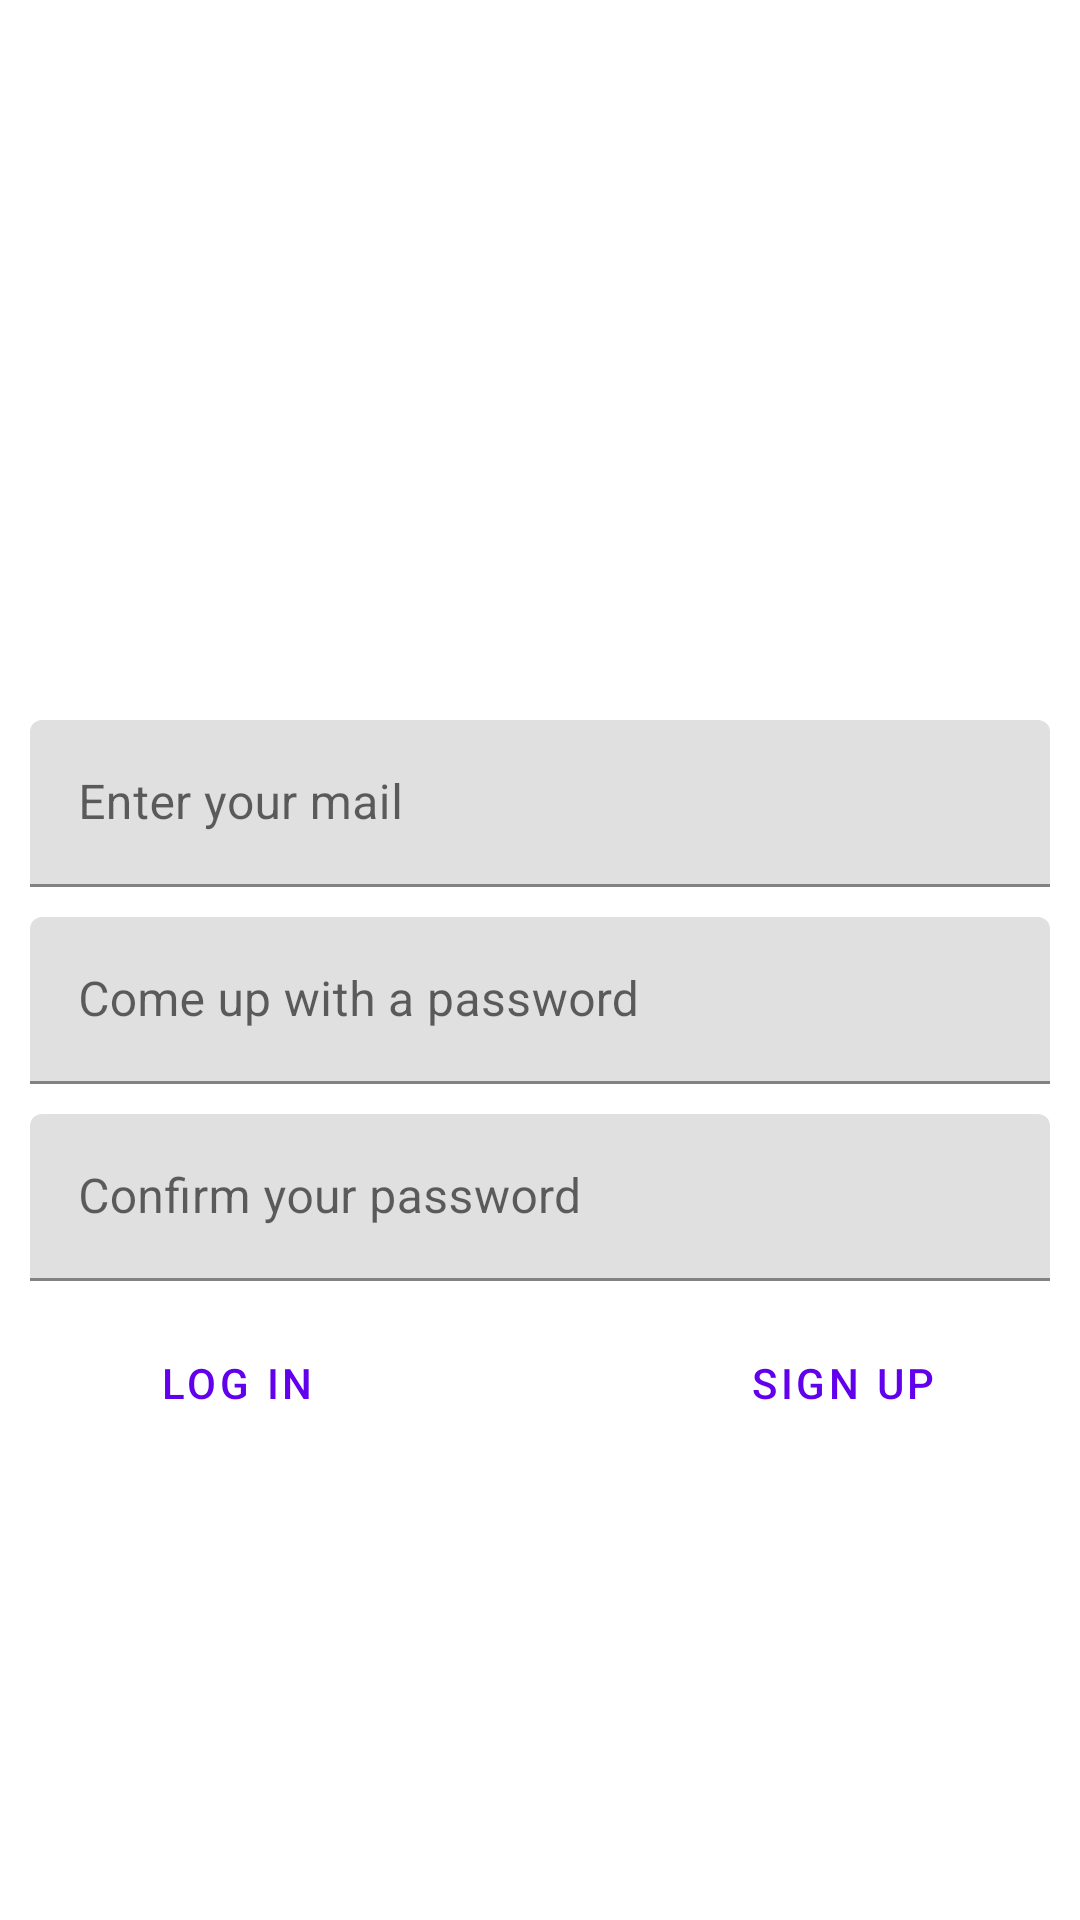

This screen was rendered from an Android layout file. Write that file and the resources it references.
<!-- AndroidManifest.xml: application theme Theme.Hotel -->
<!-- res/layout/fragment_sign.xml -->
<?xml version="1.0" encoding="utf-8"?>
<androidx.constraintlayout.widget.ConstraintLayout xmlns:android="http://schemas.android.com/apk/res/android"
    xmlns:tools="http://schemas.android.com/tools"
    android:layout_width="match_parent"
    android:layout_height="match_parent"
    xmlns:app="http://schemas.android.com/apk/res-auto"
    tools:context=".Fragments.SignFragment"
    android:padding="10dp">

    <com.google.android.material.textfield.TextInputLayout
        android:id="@+id/emailSignUp"
        android:layout_width="0dp"
        android:layout_height="wrap_content"
        android:hint="@string/email_signup"

        app:layout_constraintStart_toStartOf="parent"
        app:layout_constraintEnd_toEndOf="parent"
        app:layout_constraintTop_toTopOf="parent"
        app:layout_constraintBottom_toTopOf="@id/passwordSignUp"

        android:layout_marginTop="230dp">

        <com.google.android.material.textfield.TextInputEditText
            android:layout_width="match_parent"
            android:layout_height="wrap_content"

            android:inputType="textEmailAddress"
            android:maxLines="1"/>

    </com.google.android.material.textfield.TextInputLayout>

    <com.google.android.material.textfield.TextInputLayout
        android:id="@+id/passwordSignUp"
        android:layout_width="0dp"
        android:layout_height="wrap_content"
        android:hint="@string/password_signup"

        app:layout_constraintStart_toStartOf="parent"
        app:layout_constraintEnd_toEndOf="parent"
        app:layout_constraintTop_toBottomOf="@id/emailSignUp"
        app:layout_constraintBottom_toTopOf="@id/passwordConfSignUp"
        android:layout_marginTop="10dp">

        <com.google.android.material.textfield.TextInputEditText
            android:layout_width="match_parent"
            android:layout_height="wrap_content"

            android:inputType="textPassword"
            android:maxLines="1"/>

    </com.google.android.material.textfield.TextInputLayout>

    <com.google.android.material.textfield.TextInputLayout
        android:id="@+id/passwordConfSignUp"
        android:layout_width="0dp"
        android:layout_height="wrap_content"
        android:hint="@string/password_conf_signup"

        app:layout_constraintStart_toStartOf="parent"
        app:layout_constraintEnd_toEndOf="parent"
        app:layout_constraintTop_toBottomOf="@id/passwordSignUp"

        android:layout_marginTop="10dp">

        <com.google.android.material.textfield.TextInputEditText
            android:layout_width="match_parent"
            android:layout_height="wrap_content"

            android:inputType="textPassword"
            android:maxLines="1"/>

    </com.google.android.material.textfield.TextInputLayout>

    <Button
        android:id="@+id/signUpBtn"

        android:layout_width="wrap_content"
        android:layout_height="wrap_content"

        app:layout_constraintEnd_toEndOf="@id/passwordConfSignUp"
        app:layout_constraintTop_toBottomOf="@id/passwordConfSignUp"
        android:layout_marginEnd="25dp"
        android:layout_marginTop="10dp"

        android:text="@string/signup_button"
        style="@style/Widget.MaterialComponents.Button.TextButton"/>

    <Button
        android:id="@+id/logInBtn"

        android:layout_width="wrap_content"
        android:layout_height="wrap_content"

        app:layout_constraintStart_toStartOf="@id/passwordConfSignUp"
        app:layout_constraintTop_toBottomOf="@id/passwordConfSignUp"
        android:layout_marginStart="25dp"
        android:layout_marginTop="10dp"

        android:text="@string/login_button"
        style="@style/Widget.MaterialComponents.Button.TextButton"/>

</androidx.constraintlayout.widget.ConstraintLayout>
<!-- resources referenced by this layout -->
<resources>
  <string name="email_signup">Enter your mail</string>
  <string name="login_button">Log In</string>
  <string name="password_conf_signup">Confirm your password</string>
  <string name="password_signup">Come up with a password</string>
  <string name="signup_button">Sign Up</string>
  <style name="Theme.Hotel" parent="Theme.MaterialComponents.DayNight.DarkActionBar">
          
          <item name="colorPrimary">@color/purple_500</item>
          <item name="colorPrimaryVariant">@color/purple_700</item>
          <item name="colorOnPrimary">@color/white</item>
          
          <item name="colorSecondary">@color/teal_200</item>
          <item name="colorSecondaryVariant">@color/teal_700</item>
          <item name="colorOnSecondary">@color/black</item>
  
          <item name="bottomNavigationStyle">
              @style/Widget.MaterialComponents.BottomNavigationView.Colored</item>
      </style>
  <color name="purple_500">#FF6200EE</color>
  <color name="purple_700">#FF3700B3</color>
  <color name="white">#FFFFFFFF</color>
  <color name="teal_200">#FF03DAC5</color>
  <color name="teal_700">#FF018786</color>
  <color name="black">#FF000000</color>
</resources>
